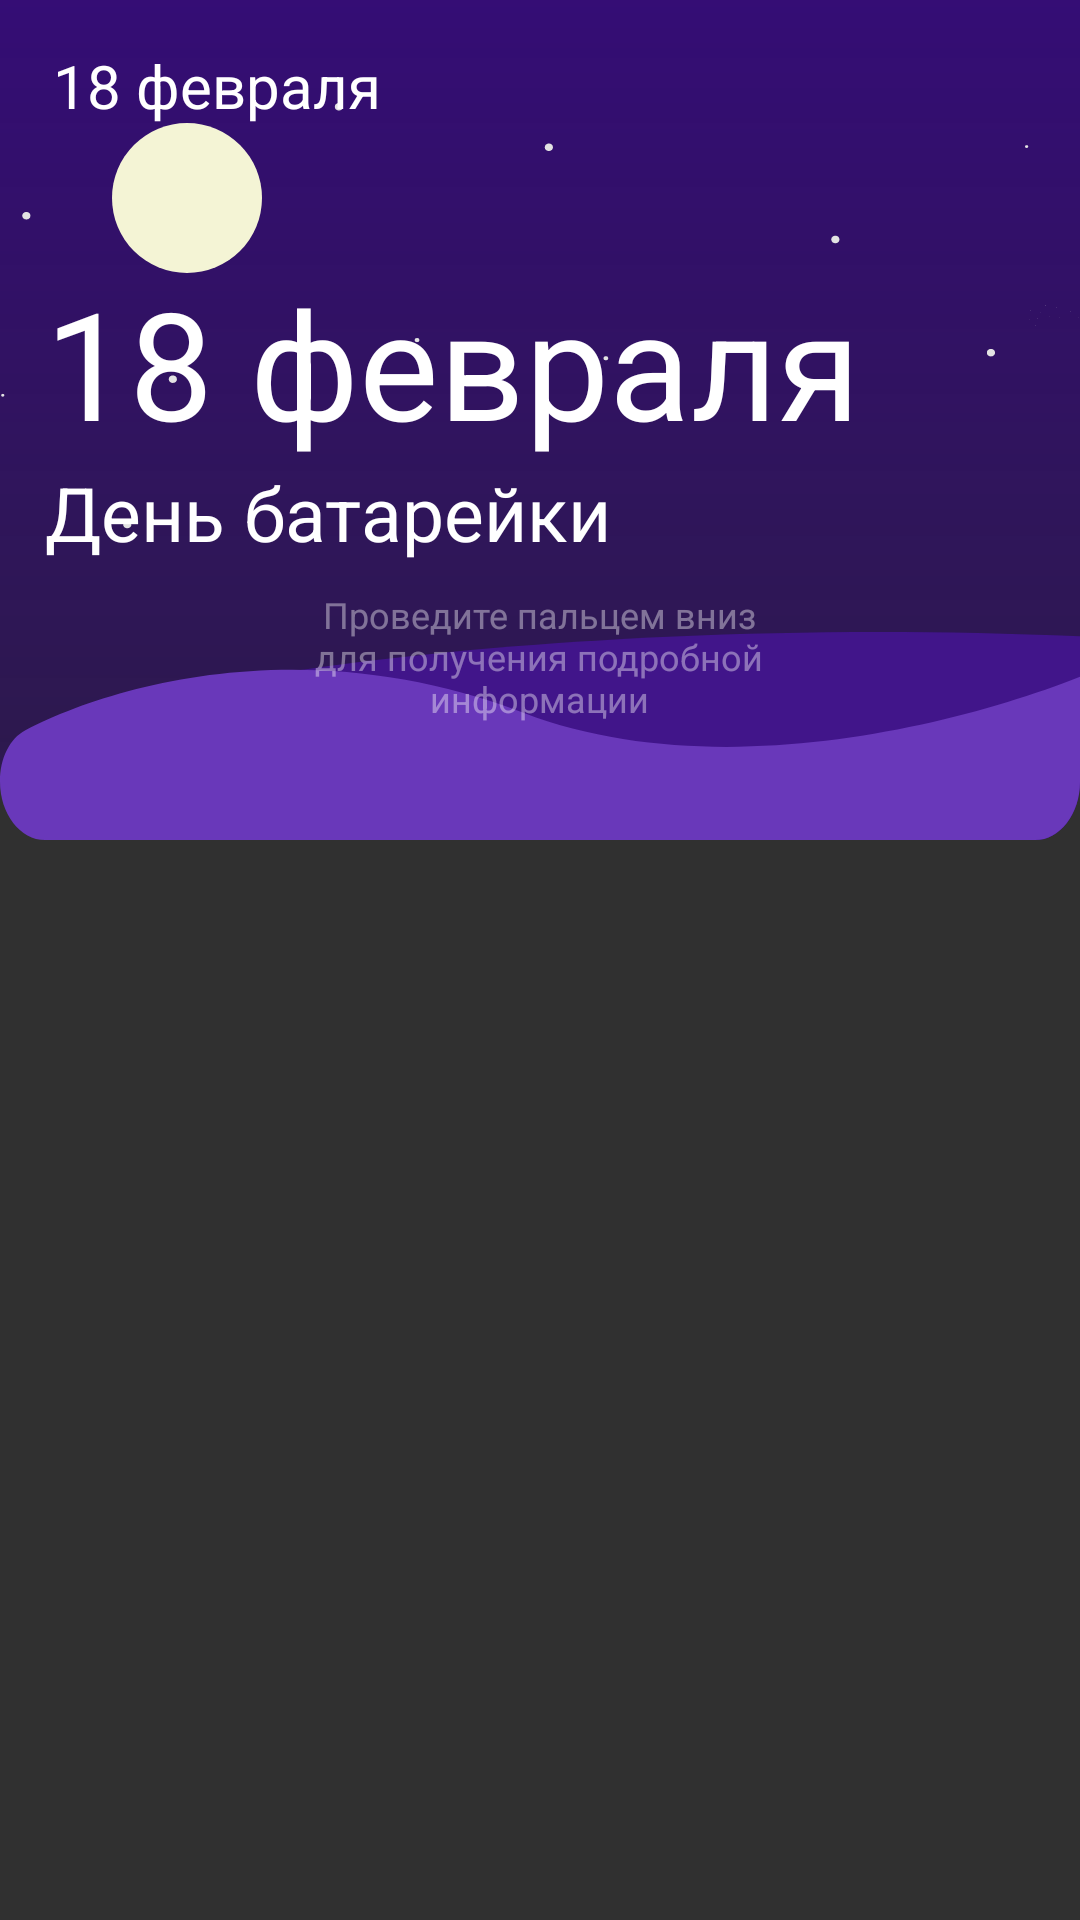

The Android layout XML behind this screen, and the referenced resources:
<!-- AndroidManifest.xml: application theme Theme.AppCompat.NoActionBar -->
<!-- res/layout/top_view.xml -->
<?xml version="1.0" encoding="utf-8"?>
<androidx.constraintlayout.widget.ConstraintLayout
    android:id="@+id/con"
    xmlns:android="http://schemas.android.com/apk/res/android"
    xmlns:app="http://schemas.android.com/apk/res-auto"
    xmlns:tools="http://schemas.android.com/tools"
    android:layout_width="match_parent"
    android:layout_height="match_parent"
    android:paddingBottom="8dp"
    android:translationZ="5dp">


    <androidx.constraintlayout.widget.ConstraintLayout
        android:id="@+id/constraintLayout"
        android:layout_width="match_parent"
        android:layout_height="280dp"
        app:layout_constraintHeight_percent="0.40"
        android:orientation="vertical"
        android:layout_weight="1.5"
        app:layout_constraintBottom_toBottomOf="parent"
        app:layout_constraintEnd_toEndOf="parent"
        app:layout_constraintStart_toStartOf="parent"
        app:layout_constraintTop_toTopOf="parent"
        app:layout_constraintVertical_bias="0.0"
        app:layout_constraintWidth_percent="1">

        <androidx.constraintlayout.widget.ConstraintLayout
            android:id="@+id/constraintLayout2"
            android:layout_width="match_parent"
            android:layout_height="match_parent"
            app:layout_constraintBottom_toBottomOf="parent"
            app:layout_constraintEnd_toEndOf="parent"
            app:layout_constraintStart_toStartOf="parent"
            app:layout_constraintTop_toTopOf="parent"
            app:layout_constraintVertical_bias="0.0">

            <ImageView
                android:id="@+id/imageView2_"
                android:layout_width="match_parent"
                android:layout_height="match_parent"
                android:scaleType="fitXY"
                app:layout_constraintBottom_toBottomOf="parent"
                app:layout_constraintEnd_toEndOf="parent"
                app:layout_constraintHorizontal_bias="0.0"
                app:layout_constraintStart_toStartOf="parent"
                app:layout_constraintTop_toTopOf="parent"
                app:layout_constraintVertical_bias="0.0"
                style="@style/bac_sc" />

            <LinearLayout
                android:id="@+id/linearLayout"
                android:layout_width="match_parent"
                android:layout_height="wrap_content"
                android:orientation="horizontal"
                app:layout_constraintBottom_toTopOf="@+id/imageView"
                app:layout_constraintEnd_toEndOf="parent"
                app:layout_constraintStart_toStartOf="parent"
                app:layout_constraintTop_toTopOf="parent">

                <ImageView

                    android:layout_width="wrap_content"
                    android:layout_height="wrap_content"
                    style="@style/bac_points" />

                <ImageView
                    android:layout_width="wrap_content"
                    android:layout_height="wrap_content"
                    style="@style/bac_points"/>

                <ImageView
                    android:layout_width="wrap_content"
                    android:layout_height="wrap_content"
                    style="@style/bac_points" />

                <ImageView
                    android:layout_width="wrap_content"
                    android:layout_height="wrap_content"
                    style="@style/bac_points" />

            </LinearLayout>

            <ImageView
                android:id="@+id/sky_moon"
                android:layout_width="50dp"
                android:layout_height="50dp"
                style="@style/bac_moon"
                app:layout_constraintBottom_toBottomOf="@+id/linearLayout"
                app:layout_constraintEnd_toEndOf="parent"
                app:layout_constraintHeight_percent="0.20"
                app:layout_constraintHorizontal_bias="0.12"
                app:layout_constraintStart_toStartOf="parent"
                app:layout_constraintTop_toTopOf="@+id/linearLayout"
                app:layout_constraintVertical_bias="0.07999998" />

            <ImageView
                android:id="@+id/imageView"
                android:layout_width="0dp"
                android:layout_height="0dp"
                android:scaleType="fitXY"

                app:layout_constraintBottom_toBottomOf="parent"
                app:layout_constraintEnd_toEndOf="parent"
                app:layout_constraintHeight_percent="0.25"
                app:layout_constraintHorizontal_bias="0.0"
                app:layout_constraintStart_toStartOf="parent"
                app:layout_constraintTop_toTopOf="parent"
                app:layout_constraintVertical_bias="1.0"
                app:layout_constraintWidth_percent="1"
                style="@style/bac_main_land" />


        </androidx.constraintlayout.widget.ConstraintLayout>

        <LinearLayout
            android:id="@+id/tvTopDetails"
            android:layout_width="wrap_content"
            android:layout_height="wrap_content"
            android:orientation="vertical"
            app:layout_constraintBottom_toTopOf="@+id/imageView2"
            app:layout_constraintEnd_toEndOf="parent"
            app:layout_constraintHorizontal_bias="0.17"
            app:layout_constraintStart_toStartOf="parent"
            app:layout_constraintTop_toTopOf="@+id/constraintLayout2"
            app:layout_constraintVertical_bias="0.56">

            <TextView
                android:id="@+id/tvTopDetails2"
                android:layout_width="wrap_content"
                android:layout_height="wrap_content"
                android:text="18 февраля"
                android:textSize="50dp"
                style="@style/text_main_sc"
                app:layout_constraintBottom_toTopOf="@+id/imageView2"
                app:layout_constraintEnd_toEndOf="parent"
                app:layout_constraintHorizontal_bias="0.13"
                app:layout_constraintStart_toStartOf="parent"
                app:layout_constraintTop_toTopOf="parent"
                app:layout_constraintVertical_bias="0.43" />

            <TextView
                android:id="@+id/textView2"
                android:layout_width="wrap_content"
                android:layout_height="wrap_content"
                android:text="День батарейки"
                android:textSize="25dp"
                style="@style/text_main_sc"
                app:layout_constraintBottom_toTopOf="@+id/imageView2"
                app:layout_constraintEnd_toEndOf="parent"
                app:layout_constraintHorizontal_bias="0.09"
                app:layout_constraintStart_toStartOf="parent"
                app:layout_constraintTop_toBottomOf="@+id/textView"
                app:layout_constraintVertical_bias="0.0" />


        </LinearLayout>


        <TextView
            android:id="@+id/textView3"
            android:layout_width="200dp"
            android:layout_height="wrap_content"
            android:layout_marginBottom="6dp"
            android:text="Проведите пальцем вниз для получения подробной информации"
            android:textAlignment="center"
            android:textSize="12dp"
            android:alpha="0.4"
            style="@style/text_main_sc"
            app:layout_constraintBottom_toTopOf="@+id/imageView2"
            app:layout_constraintEnd_toEndOf="parent"
            app:layout_constraintHorizontal_bias="0.497"
            app:layout_constraintStart_toStartOf="parent"
            app:layout_constraintTop_toBottomOf="@+id/tvTopDetails" />

        <ImageView
            android:id="@+id/imageView2"
            android:layout_width="24dp"
            android:layout_height="24dp"
            android:rotation="-90"
            app:layout_constraintBottom_toBottomOf="parent"
            app:layout_constraintEnd_toEndOf="parent"
            app:layout_constraintHorizontal_bias="0.498"
            app:layout_constraintStart_toStartOf="parent"
            app:layout_constraintTop_toTopOf="parent"
            app:layout_constraintVertical_bias="1.0"
            app:srcCompat="@drawable/ic_baseline_arrow_back_ios_new_24" />

    </androidx.constraintlayout.widget.ConstraintLayout>

    <TextView
        android:id="@+id/tvCollapsedTop"
        android:layout_width="wrap_content"
        android:layout_height="wrap_content"
        android:layout_marginTop="15dp"
        android:gravity="center_vertical"
        android:text="18 февраля"
        style="@style/text_main_sc"
        android:textSize="20sp"
        app:layout_constraintBottom_toBottomOf="parent"
        app:layout_constraintEnd_toEndOf="parent"
        app:layout_constraintHorizontal_bias="0.07"
        app:layout_constraintStart_toStartOf="parent"
        app:layout_constraintTop_toTopOf="parent"
        app:layout_constraintVertical_bias="0.0"
        tools:visibility="invisible" />

    <TextView
        android:id="@+id/txt"
        android:layout_width="match_parent"
        android:layout_height="150dp"
        app:layout_constraintBottom_toBottomOf="@+id/constraintLayout"
        app:layout_constraintEnd_toEndOf="parent"
        app:layout_constraintStart_toStartOf="parent"
        app:layout_constraintTop_toTopOf="parent"
        app:layout_constraintVertical_bias="1.0" />


</androidx.constraintlayout.widget.ConstraintLayout>
<!-- resources referenced by this layout -->
<resources>
  <style name="bac_main_land" parent="Div.Image">
          <item name="srcCompat">@drawable/sky_land2</item>
      </style>
  <style name="bac_moon" parent="Div.Image">
          <item name="srcCompat">@drawable/sky_moon</item>
      </style>
  <style name="bac_points" parent="Div.Image">
          <item name="srcCompat">@drawable/sky_star</item>
      </style>
  <style name="bac_sc" parent="Div.Image">
          <item name="srcCompat">@drawable/backround</item>
      </style>
  <style name="text_main_sc">
          <item name="android:textColor">@color/white</item>
      </style>
  <!-- drawable sky_land2 (drawable) -->
  <vector xmlns:android="http://schemas.android.com/apk/res/android"
      android:width="721dp"
      android:height="108dp"
      android:viewportWidth="721"
      android:viewportHeight="108">
    <group>
      <clip-path
          android:pathData="M0,0H721V78C721,94.57 707.57,108 691,108H30C13.43,108 0,94.57 0,78V0Z"/>
      <path
          android:pathData="M766.63,5.1C498.95,-7.35 258.93,11.14 156.49,26.25C142.19,28.36 132,40.76 132,55.21V117C132,133.57 145.43,147 162,147H765C781.57,147 795,133.57 795,117V34.94C795,19.01 782.54,5.84 766.63,5.1Z"
          android:fillColor="#41158A"/>
      <path
          android:pathData="M349.82,42.71C205.68,0.25 77.33,27.46 16.94,51.57C6.38,55.79 0,66.27 0,77.64V109.79C0,126.18 13.05,139.54 29.44,139.77C275.87,143.23 716.4,147.44 716.4,139.35C716.4,133.3 750.34,84.04 767.42,43.54C775.42,24.57 757.33,12.13 737.82,18.71C654.49,46.85 482.27,81.73 349.82,42.71Z"
          android:fillColor="#6938BA"/>
    </group>
  </vector>
  <!-- drawable sky_moon (drawable) -->
  <vector xmlns:android="http://schemas.android.com/apk/res/android"
      android:width="54dp"
      android:height="54dp"
      android:viewportWidth="54"
      android:viewportHeight="54">
    <path
        android:pathData="M27,27m-27,0a27,27 0,1 1,54 0a27,27 0,1 1,-54 0"
        android:fillColor="#F4F4D5"/>
  </vector>
  <!-- drawable backround (drawable) -->
  <vector xmlns:android="http://schemas.android.com/apk/res/android"
      xmlns:aapt="http://schemas.android.com/aapt"
      android:width="414dp"
      android:height="323dp"
      android:viewportWidth="414"
      android:viewportHeight="323">
    <path
        android:pathData="M0,0H414V292.75C414,309.32 400.57,322.75 384,322.75H30C13.43,322.75 0,309.32 0,292.75V0Z">
      <aapt:attr name="android:fillColor">
        <gradient 
            android:startX="207"
            android:startY="0"
            android:endX="207"
            android:endY="287.97"
            android:type="linear">
          <item android:offset="0" android:color="#EF350B7A"/>
          <item android:offset="1" android:color="#B52C0F5B"/>
        </gradient>
      </aapt:attr>
    </path>
  </vector>
  <color name="white">#FFFFFFFF</color>
</resources>
